3-way image classification set "ripeness_multistage" from GitHub (ShyamAlancode/Fruit-Screening); label vocabulary: immature, mature, semi mature.

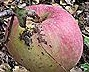
Label: mature

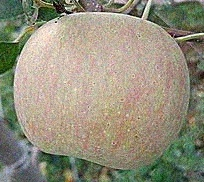
Label: semi mature

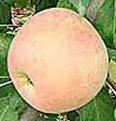
Label: mature

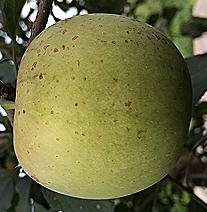
Label: immature

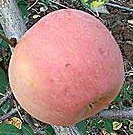
Label: mature

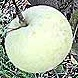
Label: immature
